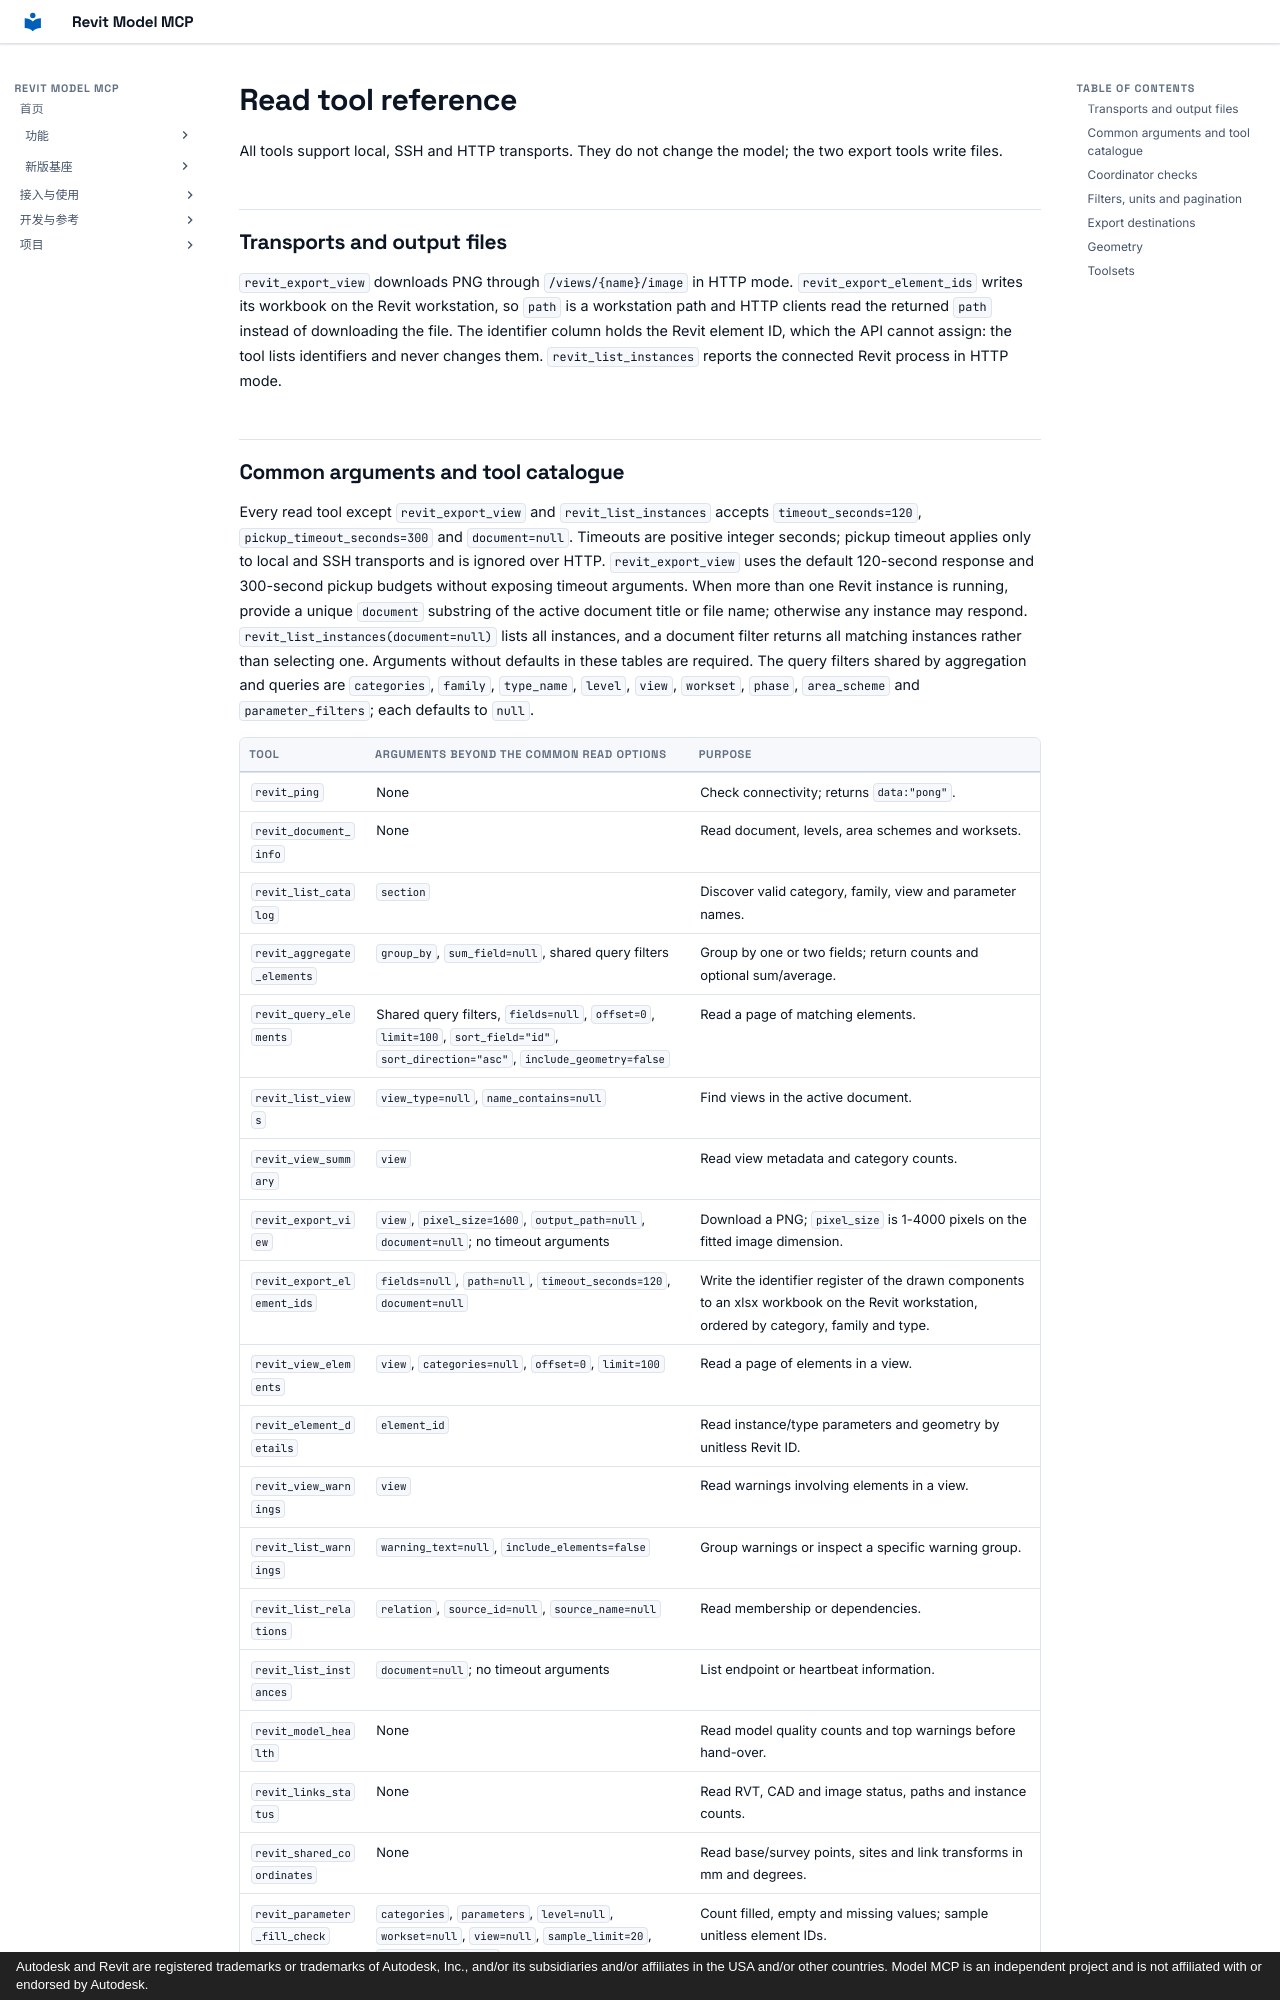

repository: vibe-bimer/revit-model-mcp · page: tools.en/index.html · generator: mkdocs · copyright: Autodesk and Revit are registered trademarks or trademarks of Autodesk, Inc., and/or its subsidiaries and/or affiliates in the USA and/or other countries. Model MCP is an independent project and is not affiliated with or endorsed by Autodesk.

# Read tool reference

All tools support local, SSH and HTTP transports. They do not change the model; the two export tools write files.

## Transports and output files

`revit_export_view` downloads PNG through `/views/{name}/image` in HTTP mode.
`revit_export_element_ids` writes its workbook on the Revit workstation, so `path` is a workstation path and HTTP clients read the returned `path` instead of downloading the file.
The identifier column holds the Revit element ID, which the API cannot assign: the tool lists identifiers and never changes them.
`revit_list_instances` reports the connected Revit process in HTTP mode.

## Common arguments and tool catalogue

Every read tool except `revit_export_view` and `revit_list_instances` accepts `timeout_seconds=120`, `pickup_timeout_seconds=300` and `document=null`.
Timeouts are positive integer seconds; pickup timeout applies only to local and SSH transports and is ignored over HTTP.
`revit_export_view` uses the default 120-second response and 300-second pickup budgets without exposing timeout arguments.
When more than one Revit instance is running, provide a unique `document` substring of the active document title or file name; otherwise any instance may respond.
`revit_list_instances(document=null)` lists all instances, and a document filter returns all matching instances rather than selecting one.
Arguments without defaults in these tables are required.
The query filters shared by aggregation and queries are `categories`, `family`, `type_name`, `level`, `view`, `workset`, `phase`, `area_scheme` and `parameter_filters`; each defaults to `null`.

| Tool | Arguments beyond the common read options | Purpose |
| --- | --- | --- |
| `revit_ping` | None | Check connectivity; returns `data:"pong"`. |
| `revit_document_info` | None | Read document, levels, area schemes and worksets. |
| `revit_list_catalog` | `section` | Discover valid category, family, view and parameter names. |
| `revit_aggregate_elements` | `group_by`, `sum_field=null`, shared query filters | Group by one or two fields; return counts and optional sum/average. |
| `revit_query_elements` | Shared query filters, `fields=null`, `offset=0`, `limit=100`, `sort_field="id"`, `sort_direction="asc"`, `include_geometry=false` | Read a page of matching elements. |
| `revit_list_views` | `view_type=null`, `name_contains=null` | Find views in the active document. |
| `revit_view_summary` | `view` | Read view metadata and category counts. |
| `revit_export_view` | `view`, `pixel_size=1600`, `output_path=null`, `document=null`; no timeout arguments | Download a PNG; `pixel_size` is 1-4000 pixels on the fitted image dimension. |
| `revit_export_element_ids` | `fields=null`, `path=null`, `timeout_seconds=120`, `document=null` | Write the identifier register of the drawn components to an xlsx workbook on the Revit workstation, ordered by category, family and type. |
| `revit_view_elements` | `view`, `categories=null`, `offset=0`, `limit=100` | Read a page of elements in a view. |
| `revit_element_details` | `element_id` | Read instance/type parameters and geometry by unitless Revit ID. |
| `revit_view_warnings` | `view` | Read warnings involving elements in a view. |
| `revit_list_warnings` | `warning_text=null`, `include_elements=false` | Group warnings or inspect a specific warning group. |
| `revit_list_relations` | `relation`, `source_id=null`, `source_name=null` | Read membership or dependencies. |
| `revit_list_instances` | `document=null`; no timeout arguments | List endpoint or heartbeat information. |
| `revit_model_health` | None | Read model quality counts and top warnings before hand-over. |
| `revit_links_status` | None | Read RVT, CAD and image status, paths and instance counts. |
| `revit_shared_coordinates` | None | Read base/survey points, sites and link transforms in mm and degrees. |
| `revit_parameter_fill_check` | `categories`, `parameters`, `level=null`, `workset=null`, `view=null`, `sample_limit=20`, `include_types=true` | Count filled, empty and missing values; sample unitless element IDs. |
